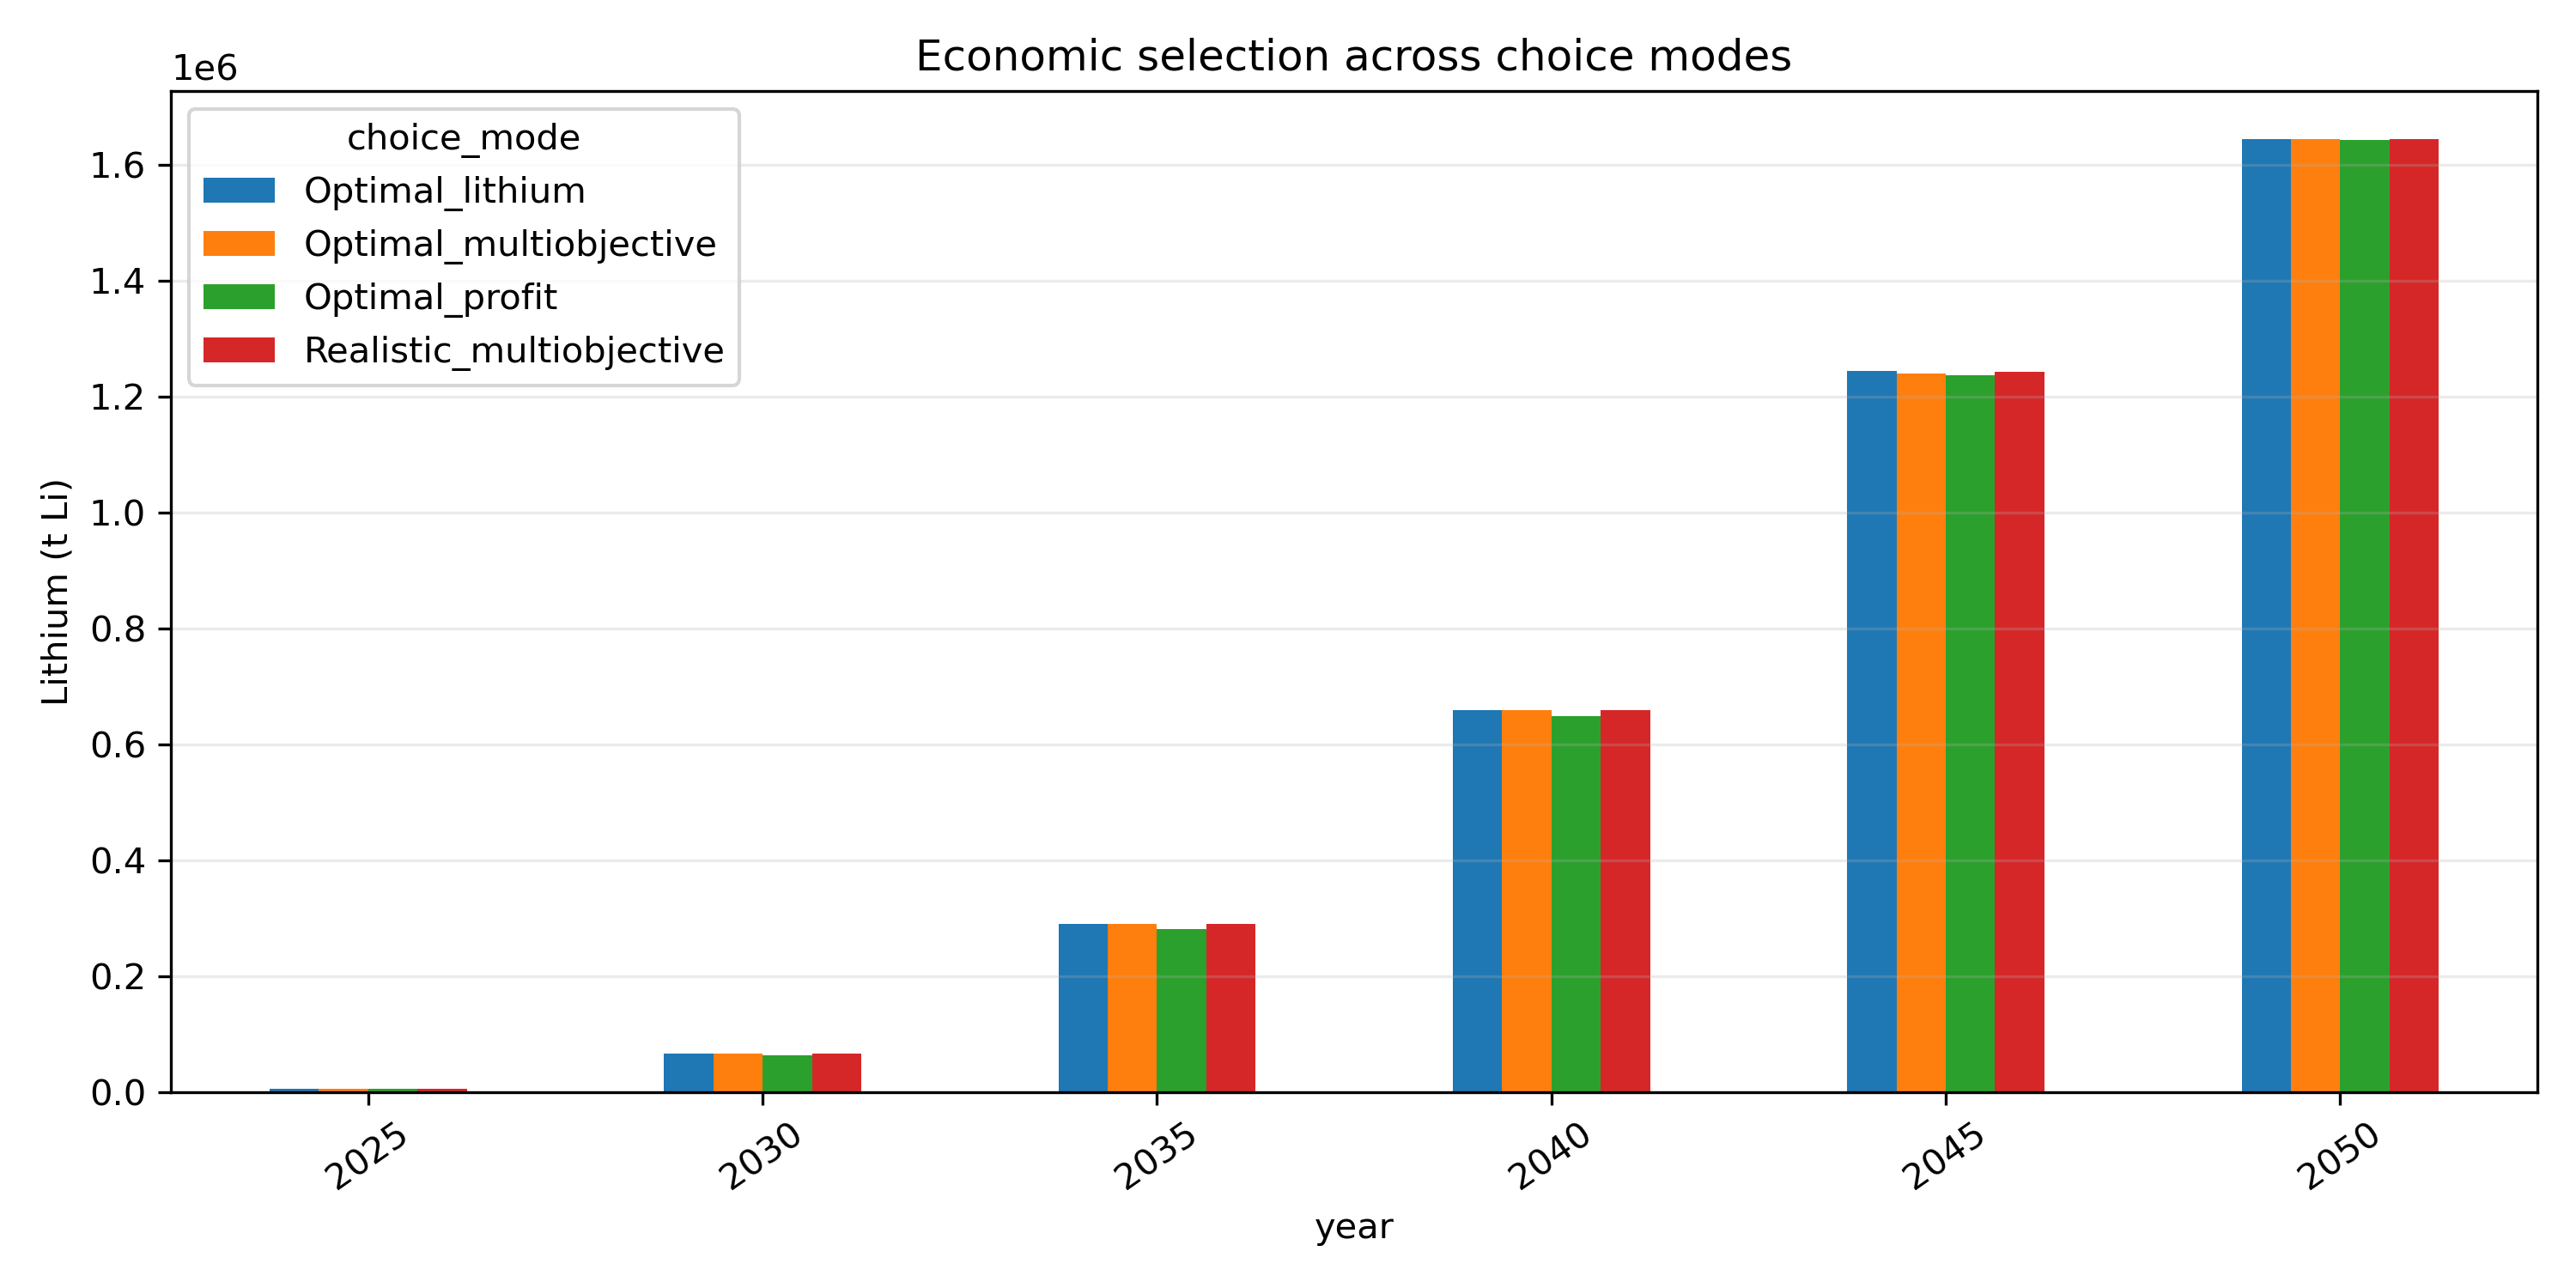

The data file committed next to this chart (first rows):
year, Optimal_lithium, Optimal_multiobjective, Optimal_profit, Realistic_multiobjective
2025, 5440, 5387, 5174, 5321
2030, 66491, 66166, 63399, 66484
2035, 290533, 289589, 280596, 290528
2040, 659382, 658499, 649159, 658641
2045, 1243589, 1240228, 1237490, 1243106
2050, 1644983, 1643697, 1642844, 1644813
